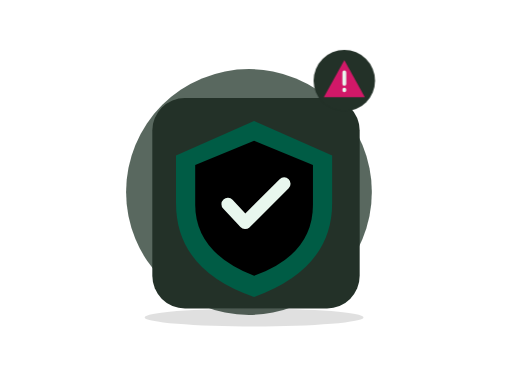
t = 0.00 s
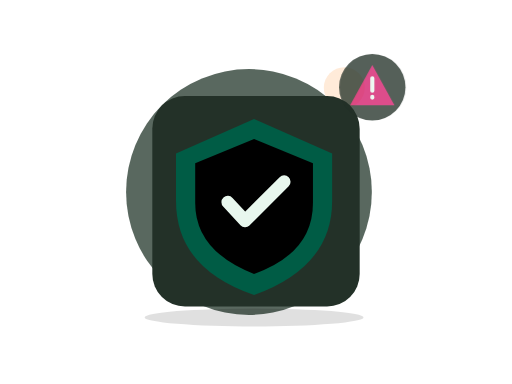
t = 0.70 s
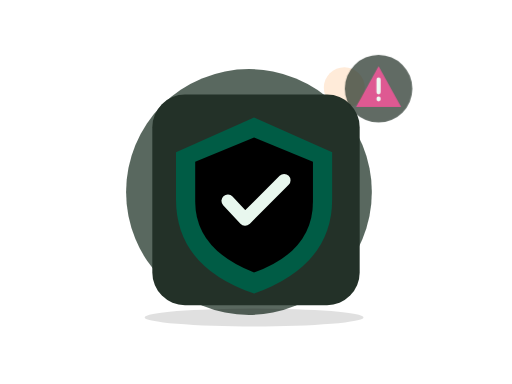
t = 1.05 s
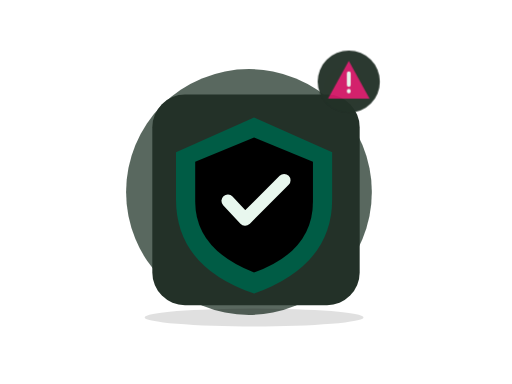
t = 1.75 s
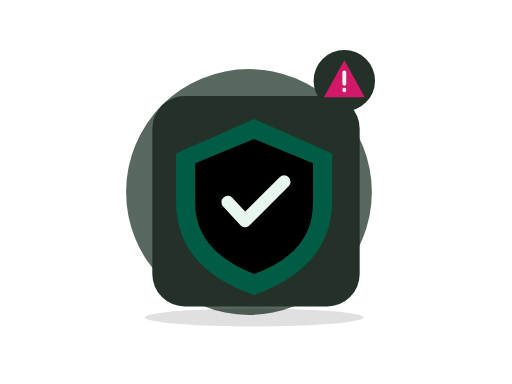
t = 2.10 s
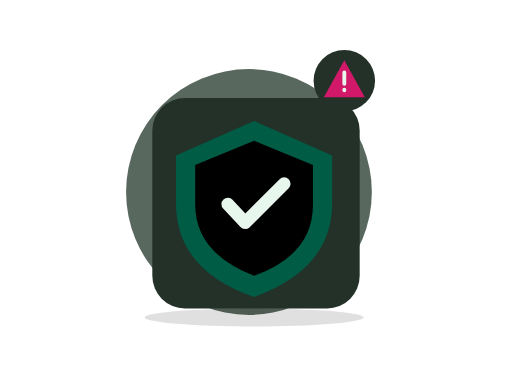
t = 2.80 s

The animated SVG that drew these frames (rendered in a browser with its animation timeline set to each time). Animation: 2 CSS @keyframes rules; one cycle of 2.80 s.

<?xml version="1.0" encoding="UTF-8"?>
<svg xmlns="http://www.w3.org/2000/svg" xmlns:xlink="http://www.w3.org/1999/xlink" width="800" height="600" viewBox="0 0 800 600" role="img" aria-labelledby="zil-225-title zil-225-desc" data-illustration="ZIL-225" data-base="BASE-TRUST" data-theme="dark" data-motion="on" data-requires-business-state="false" data-status="REVUE_VISUELLE_REQUISE">
<title id="zil-225-title">Session expirée</title><desc id="zil-225-desc">Illustration Zamurek. Géométrie vectorielle native. Famille BASE-TRUST. Sources Humaaans / IRA Design lorsque présentes. Pas de preuve transactionnelle.</desc>
<style><![CDATA[#zil-225-seal{transform-box:fill-box;transform-origin:center;animation:zil-225-hint 2s ease-in-out 1}#zil-225-device{transform-box:fill-box;transform-origin:center;animation:zil-225-float 2.8s ease-in-out 1}@keyframes zil-225-hint{0%,100%{scale:1;opacity:1}50%{scale:1.1;opacity:.72}}@keyframes zil-225-float{0%,100%{translate:0 0}50%{translate:0 -6px}}@media(prefers-reduced-motion:reduce){*{animation:none!important;transition:none!important}}]]></style>
<g id="zil-225-background" data-layer="decor">
<circle cx="389" cy="300" r="192" fill="#33453A" opacity=".81"/>
<ellipse cx="397" cy="496" rx="171" ry="14" fill="#005C452" opacity=".12"/>
<circle cx="538" cy="137" r="32" fill="#FF8A1E" opacity=".17"/>
<path d="M532 218l10 16 16 10-16 10-10 16-10-16-16-10 16-10z" fill="#D21868" opacity=".25"/></g>

<g id="zil-225-device" data-layer="object" transform="translate(238 153)">
<rect x="0" y="0" width="324" height="329" rx="51" fill="#233128" stroke="#FF8A1EUTLINE" stroke-width="4"/>
<g id="zil-225-object-geometry" transform="translate(1 16)"><path d="M158 20l122 54v74q0 103-122 147Q36 253 36 148V74z" fill="#005C45"/><path d="M158 51l92 38v62q0 78-92 111-92-36-92-111V89z" fill="#005C452"/><path d="M117 150l27 29 61-61" stroke="#E8F7EE" stroke-width="20" stroke-linecap="round" stroke-linejoin="round" fill="none"/></g>
</g>

<g id="zil-225-seal" data-layer="contextual-accessory" transform="translate(538 126)">
<circle r="48" fill="#233128" stroke="#FF8A1EUTLINE" stroke-width="4"/>
<g id="zil-225-context-symbol"><path d="M0-32l32 58h-64z" fill="#D21868"/><path d="M0-13v18m0 9v1" stroke="#E8F7EE" stroke-width="6" stroke-linecap="round"/></g></g>
</svg>
